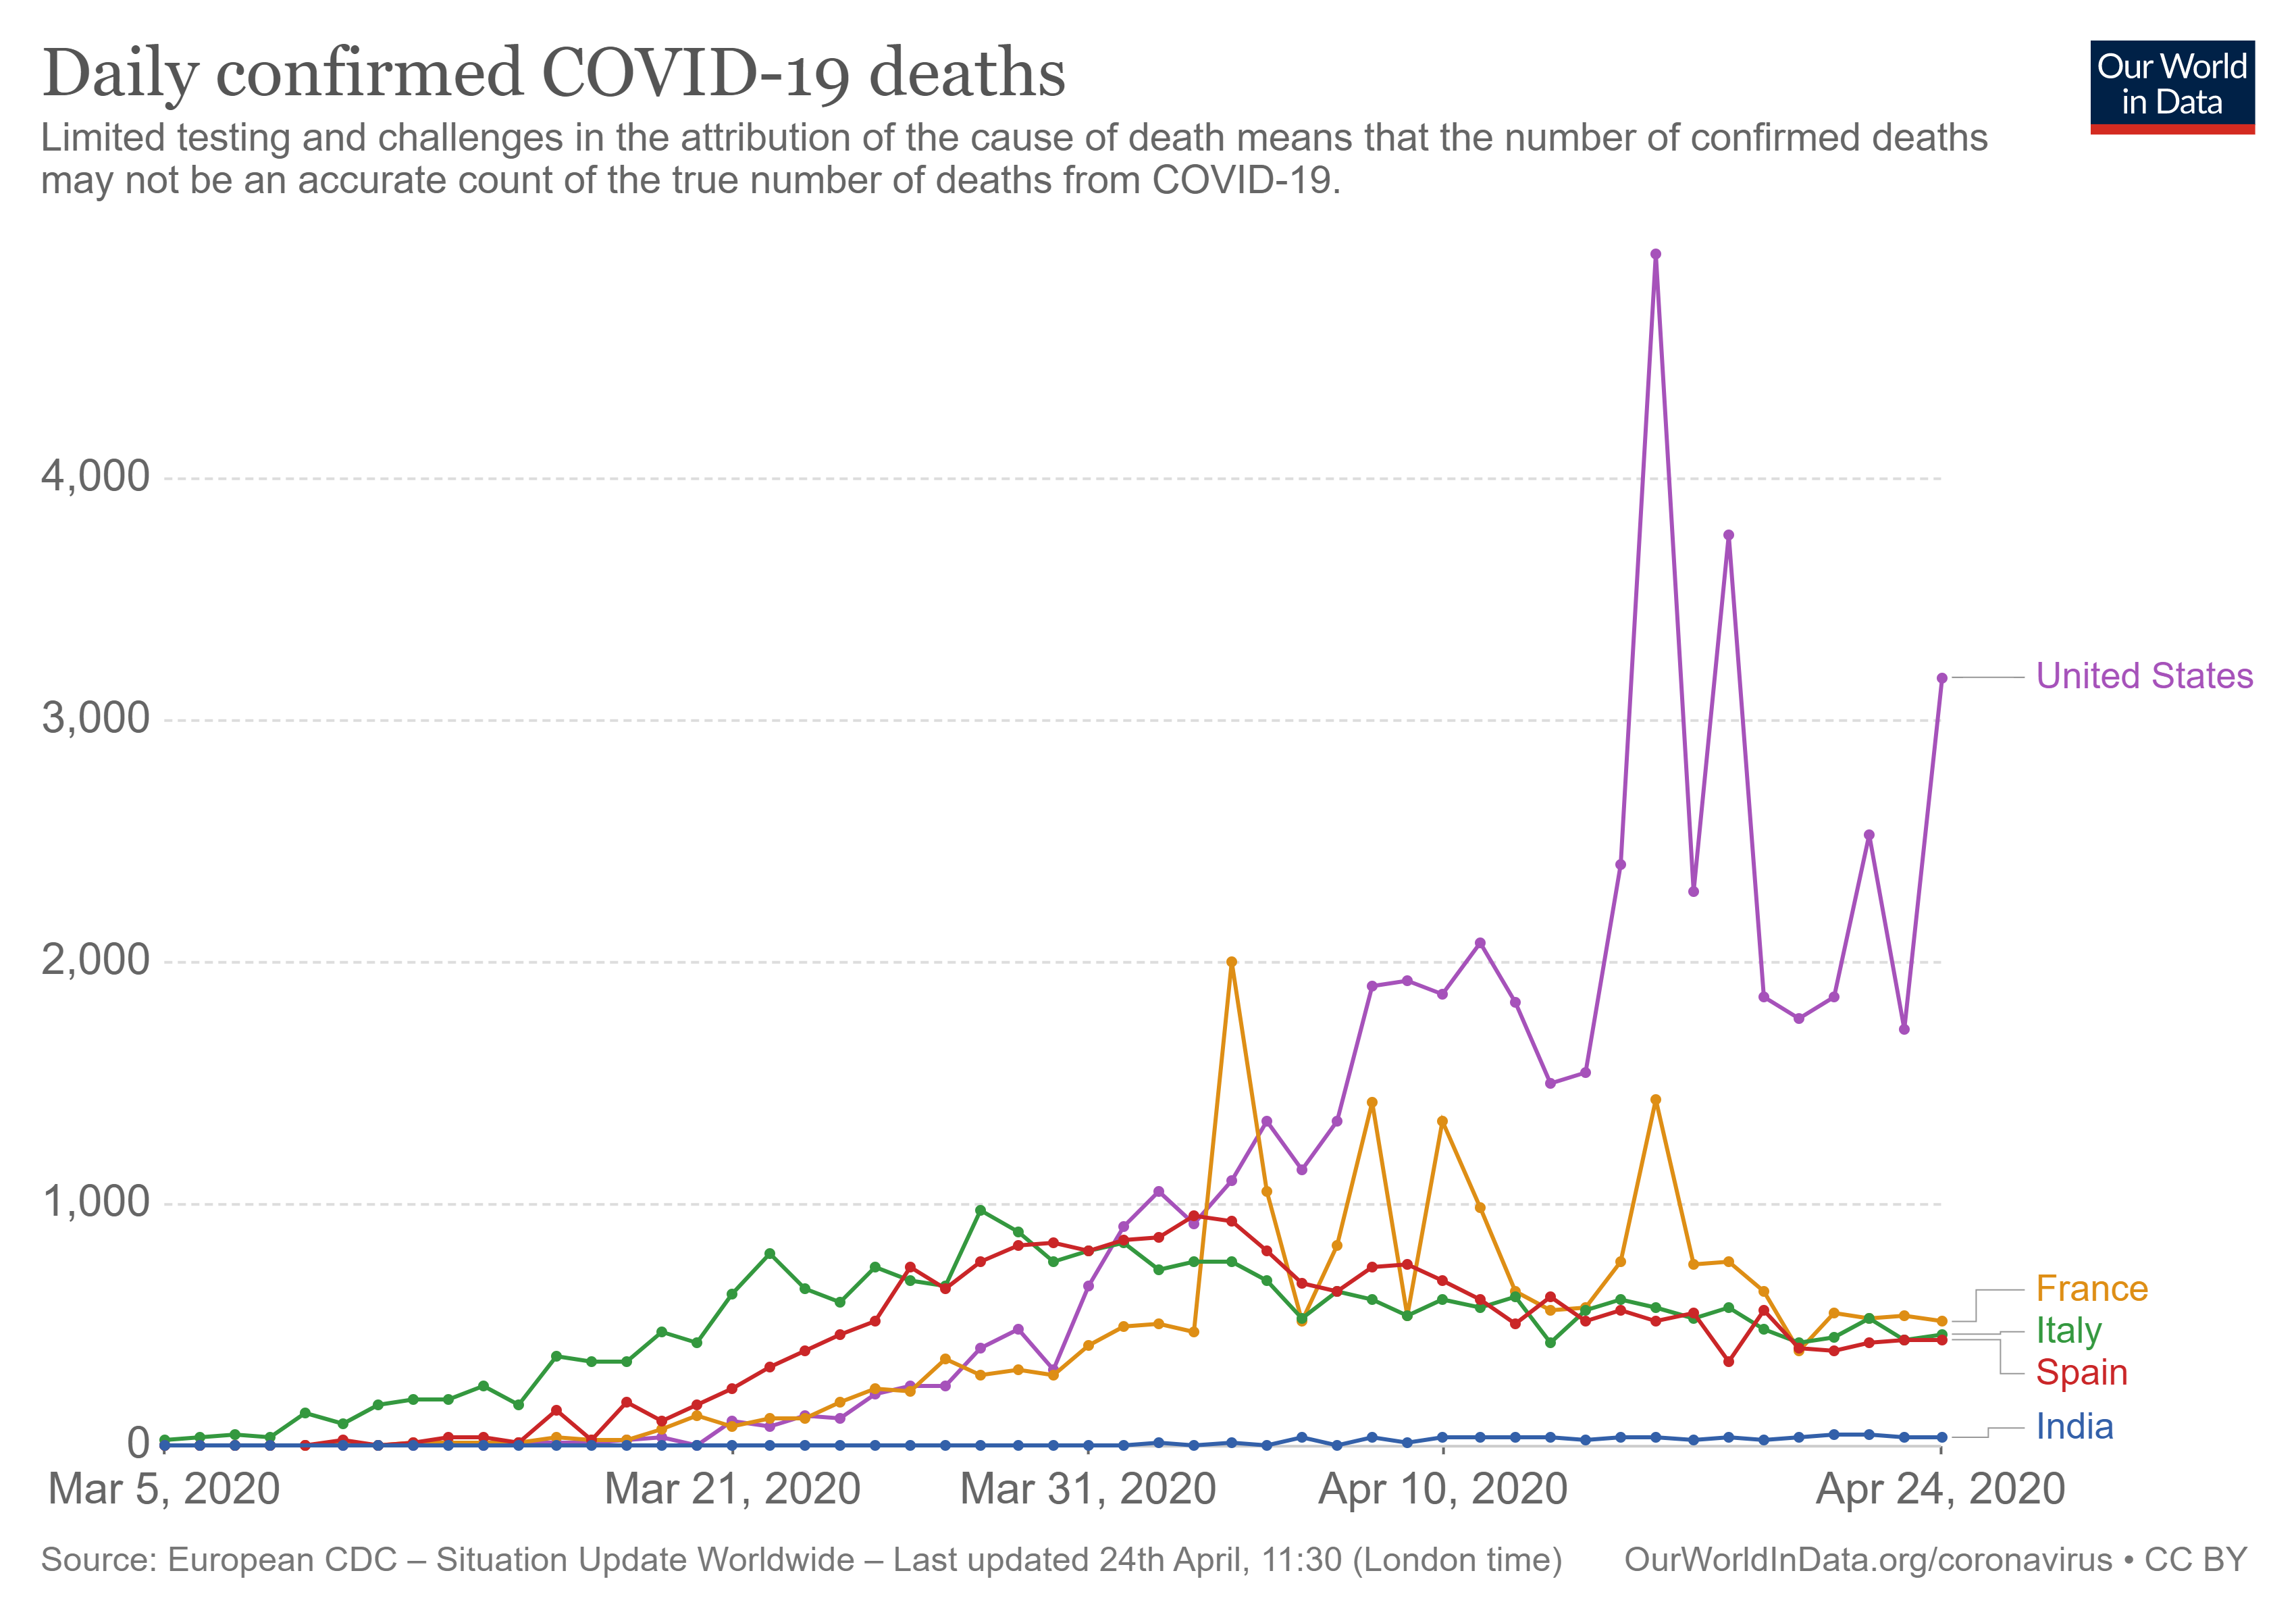

Values plotted in this chart, from the file beside it:
Entity, Code, Date, Daily confirmed deaths (deaths)
Afghanistan, AFG, Dec 31, 2019, 0
Afghanistan, AFG, Jan 1, 2020, 0
Afghanistan, AFG, Jan 2, 2020, 0
Afghanistan, AFG, Jan 3, 2020, 0
Afghanistan, AFG, Jan 4, 2020, 0
Afghanistan, AFG, Jan 5, 2020, 0
Afghanistan, AFG, Jan 6, 2020, 0
Afghanistan, AFG, Jan 7, 2020, 0
Afghanistan, AFG, Jan 8, 2020, 0
Afghanistan, AFG, Jan 9, 2020, 0
Afghanistan, AFG, Jan 10, 2020, 0
Afghanistan, AFG, Jan 11, 2020, 0
Afghanistan, AFG, Jan 12, 2020, 0
Afghanistan, AFG, Jan 13, 2020, 0
Afghanistan, AFG, Jan 14, 2020, 0
Afghanistan, AFG, Jan 15, 2020, 0
Afghanistan, AFG, Jan 16, 2020, 0
Afghanistan, AFG, Jan 17, 2020, 0
Afghanistan, AFG, Jan 18, 2020, 0
Afghanistan, AFG, Jan 19, 2020, 0
Afghanistan, AFG, Jan 20, 2020, 0
Afghanistan, AFG, Jan 21, 2020, 0
Afghanistan, AFG, Jan 22, 2020, 0
Afghanistan, AFG, Jan 23, 2020, 0
Afghanistan, AFG, Jan 24, 2020, 0
Afghanistan, AFG, Jan 25, 2020, 0
Afghanistan, AFG, Jan 26, 2020, 0
Afghanistan, AFG, Jan 27, 2020, 0
Afghanistan, AFG, Jan 28, 2020, 0
Afghanistan, AFG, Jan 29, 2020, 0
Afghanistan, AFG, Jan 30, 2020, 0
Afghanistan, AFG, Jan 31, 2020, 0
Afghanistan, AFG, Feb 1, 2020, 0
Afghanistan, AFG, Feb 2, 2020, 0
Afghanistan, AFG, Feb 3, 2020, 0
Afghanistan, AFG, Feb 4, 2020, 0
Afghanistan, AFG, Feb 5, 2020, 0
Afghanistan, AFG, Feb 6, 2020, 0
Afghanistan, AFG, Feb 7, 2020, 0
Afghanistan, AFG, Feb 8, 2020, 0
Afghanistan, AFG, Feb 9, 2020, 0
Afghanistan, AFG, Feb 10, 2020, 0
Afghanistan, AFG, Feb 11, 2020, 0
Afghanistan, AFG, Feb 12, 2020, 0
Afghanistan, AFG, Feb 13, 2020, 0
Afghanistan, AFG, Feb 14, 2020, 0
Afghanistan, AFG, Feb 15, 2020, 0
Afghanistan, AFG, Feb 16, 2020, 0
Afghanistan, AFG, Feb 17, 2020, 0
Afghanistan, AFG, Feb 18, 2020, 0
Afghanistan, AFG, Feb 19, 2020, 0
Afghanistan, AFG, Feb 20, 2020, 0
Afghanistan, AFG, Feb 21, 2020, 0
Afghanistan, AFG, Feb 22, 2020, 0
Afghanistan, AFG, Feb 23, 2020, 0
Afghanistan, AFG, Feb 24, 2020, 0
Afghanistan, AFG, Feb 25, 2020, 0
Afghanistan, AFG, Feb 26, 2020, 0
Afghanistan, AFG, Feb 27, 2020, 0
Afghanistan, AFG, Feb 28, 2020, 0
... 14,597 more rows
